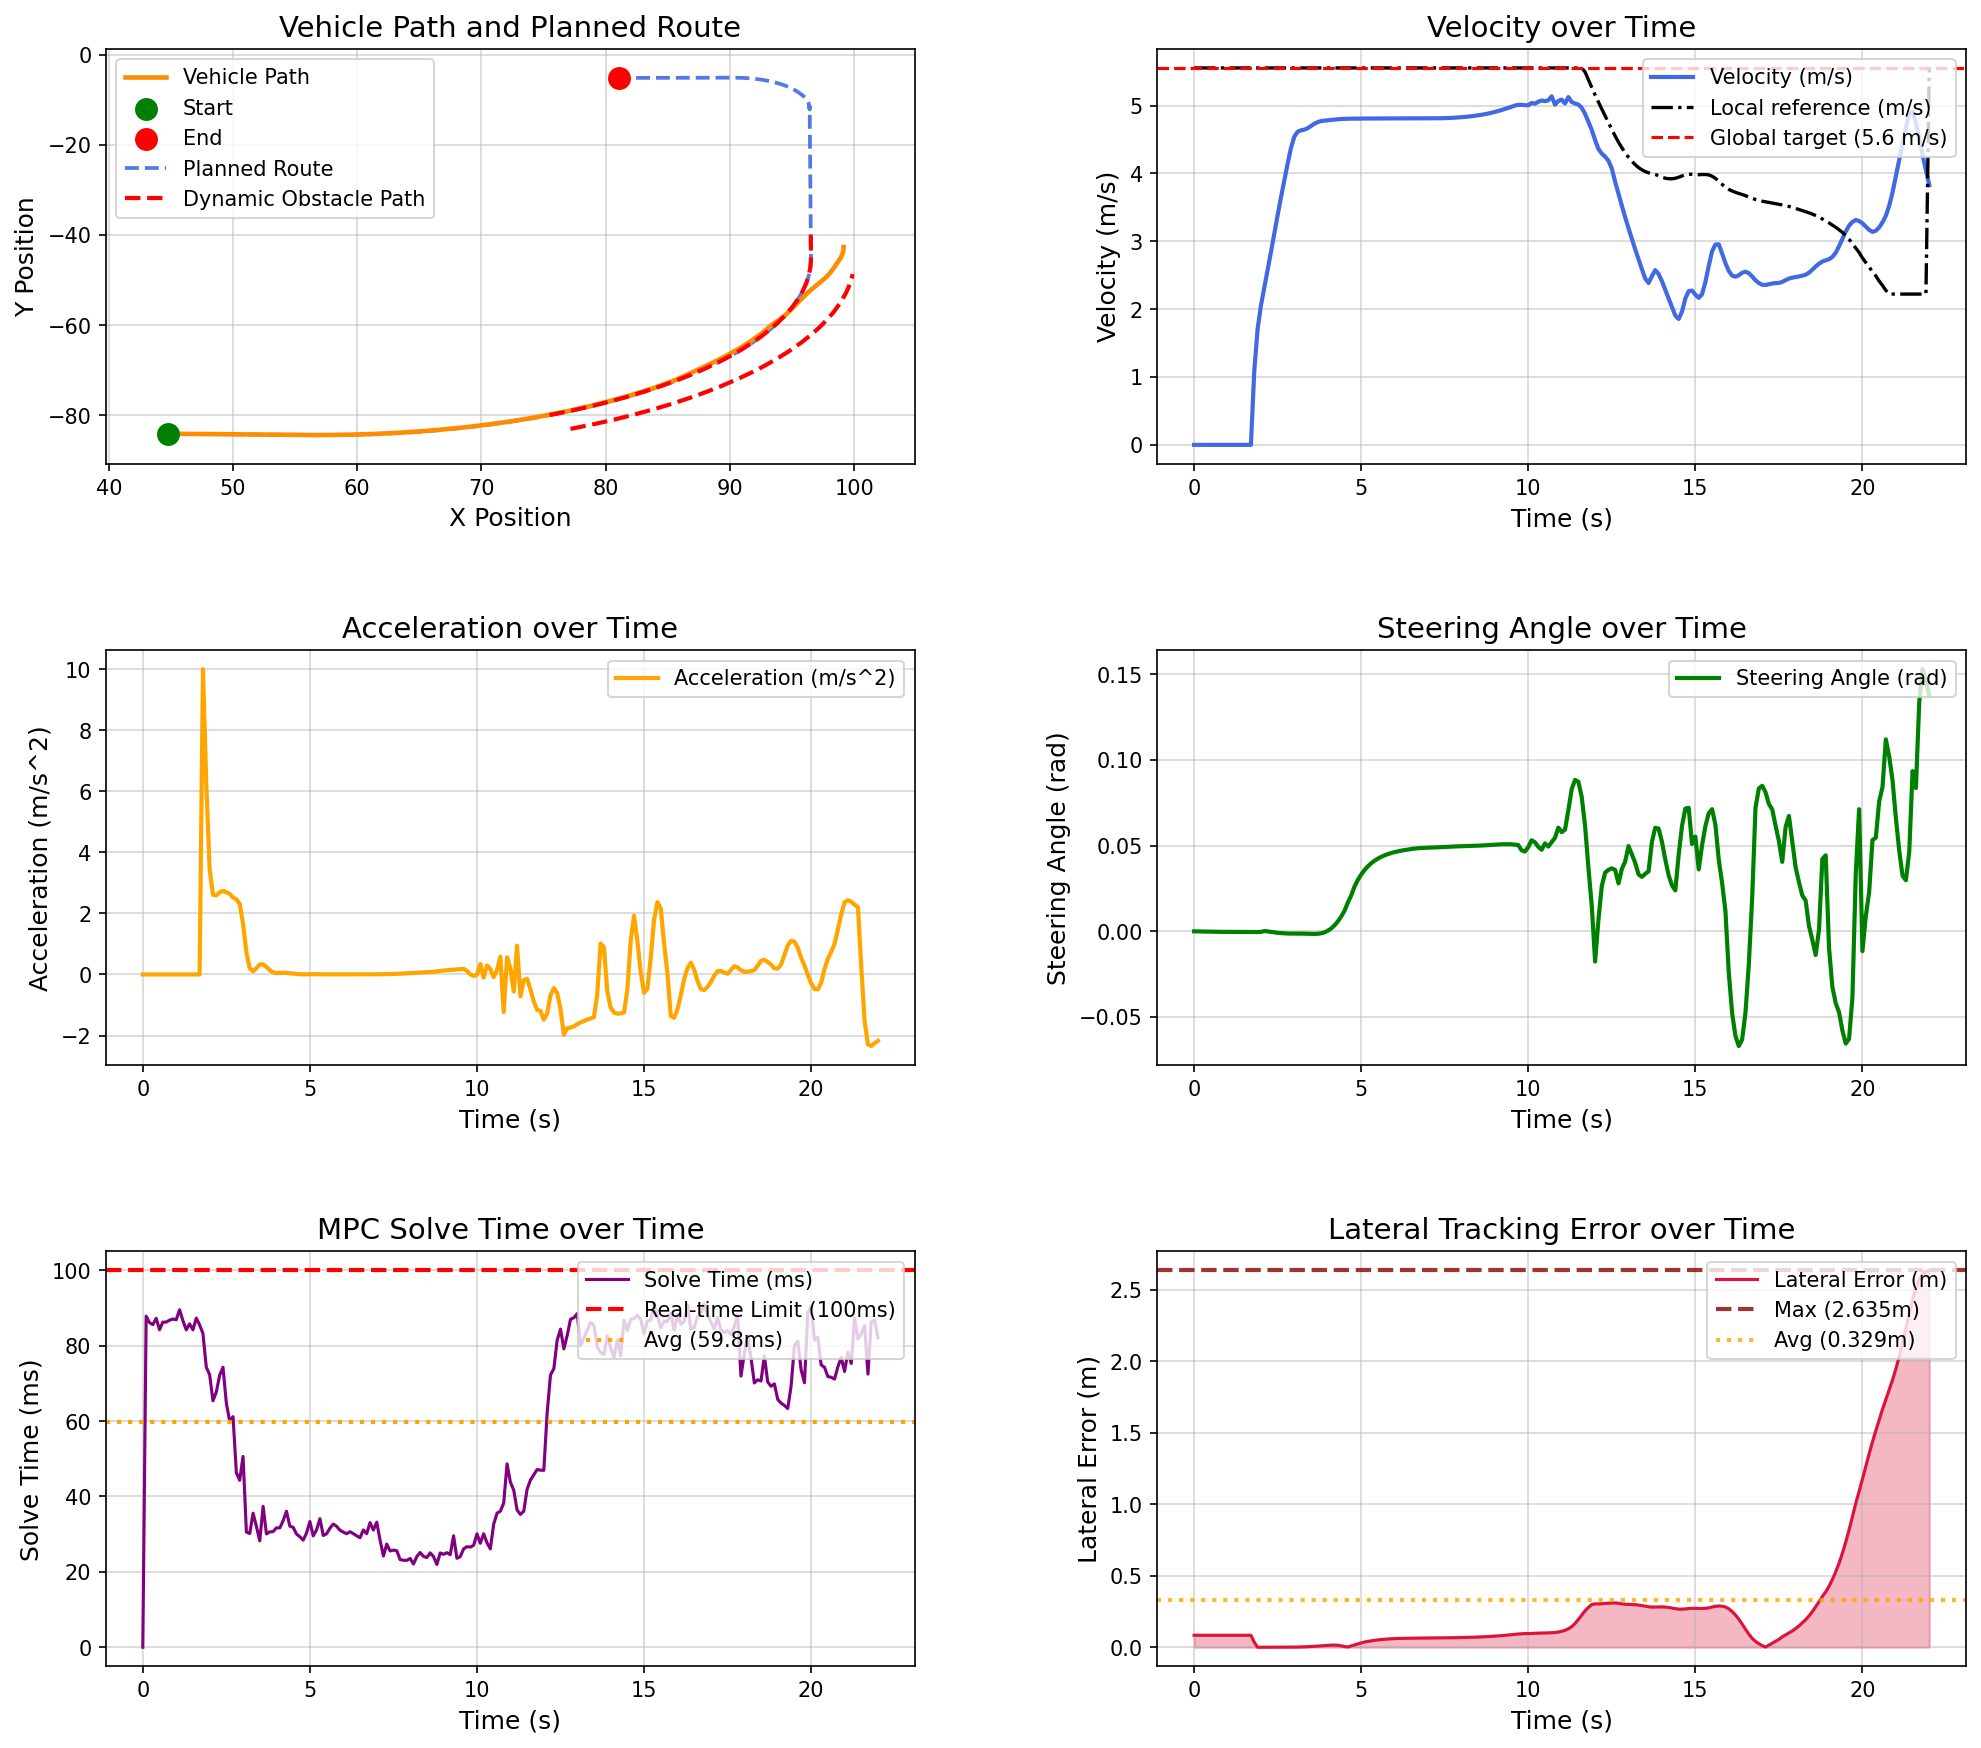

Source data for this figure (header and first rows):
场景, step, time, x, y, yaw, speed, ac, steer, solve_time, lat_error, min_obstacle_dist, 
opportunistic_lane_change_blocked_town05, 0, 0.000000, 44.78, -84.13, -1.444, 0.000000, 0.000000, 0.000000, 0.000000, 0.08375, , 
opportunistic_lane_change_blocked_town05, 1, 0.1, 44.78, -84.13, -1.444, 0.000000, -0.000000, -0.000043, 87.84, 0.08375, 19.44, 
opportunistic_lane_change_blocked_town05, 2, 0.2, 44.78, -84.13, -1.444, 0.000000, -0.000000, -0.000093, 86.13, 0.08375, 18.76, 
opportunistic_lane_change_blocked_town05, 3, 0.3, 44.78, -84.13, -1.444, 0.000000, 0.000000, -0.000142, 85.59, 0.08375, 18.54, 
opportunistic_lane_change_blocked_town05, 4, 0.4, 44.78, -84.13, -1.444, 0.000000, 0.000000, -0.000187, 87.25, 0.08375, 18.47, 
opportunistic_lane_change_blocked_town05, 5, 0.5, 44.78, -84.13, -1.444, 0.000000, 0.000000, -0.000225, 84.24, 0.08375, 18.55, 
opportunistic_lane_change_blocked_town05, 6, 0.6, 44.78, -84.13, -1.444, 0.000000, -0.000000, -0.000256, 86.26, 0.08375, 18.72, 
opportunistic_lane_change_blocked_town05, 7, 0.7, 44.78, -84.13, -1.444, 0.000000, -0.000000, -0.000281, 86.27, 0.08375, 18.9, 
opportunistic_lane_change_blocked_town05, 8, 0.8, 44.78, -84.13, -1.444, 0.000000, -0.000000, -0.000301, 86.76, 0.08375, 19.07, 
opportunistic_lane_change_blocked_town05, 9, 0.9, 44.78, -84.13, -1.444, 0.000000, 0.000000, -0.000317, 87.06, 0.08375, 19.24, 
opportunistic_lane_change_blocked_town05, 10, 1, 44.78, -84.13, -1.444, 0.000000, -0.000000, -0.000331, 86.88, 0.08375, 19.41, 
opportunistic_lane_change_blocked_town05, 11, 1.1, 44.78, -84.13, -1.444, 0.000000, 0.000000, -0.000341, 89.53, 0.08375, 19.51, 
opportunistic_lane_change_blocked_town05, 12, 1.2, 44.78, -84.13, -1.444, 0.000000, -0.000000, -0.000350, 86.64, 0.08375, 19.83, 
opportunistic_lane_change_blocked_town05, 13, 1.3, 44.78, -84.13, -1.444, 0.000000, 0.000000, -0.000357, 84.2, 0.08375, 20, 
opportunistic_lane_change_blocked_town05, 14, 1.4, 44.78, -84.13, -1.444, 0.000000, 0.000000, -0.000363, 85.79, 0.08375, 20.17, 
opportunistic_lane_change_blocked_town05, 15, 1.5, 44.78, -84.13, -1.444, 0.000000, -0.000000, -0.000368, 84.22, 0.08375, 20.35, 
opportunistic_lane_change_blocked_town05, 16, 1.6, 44.78, -84.13, -1.444, 0.000000, 0.000000, -0.000371, 87.32, 0.08375, 20.52, 
opportunistic_lane_change_blocked_town05, 17, 1.7, 44.78, -84.13, -1.444, 0.000000, 0.000000, -0.000374, 85.53, 0.08375, 20.69, 
opportunistic_lane_change_blocked_town05, 18, 1.8, 44.82, -84.13, -1.445, 1.084, 10, -0.000377, 83.22, 0.03514, 20.86, 
opportunistic_lane_change_blocked_town05, 19, 1.9, 44.97, -84.13, -1.471, 1.708, 6.235, -0.000432, 74.31, 0.000058, 20.37, 
opportunistic_lane_change_blocked_town05, 20, 2, 45.16, -84.14, -1.463, 2.054, 3.457, -0.000307, 72.3, 0.000140, 20.07, 
opportunistic_lane_change_blocked_town05, 21, 2.1, 45.38, -84.14, -1.431, 2.314, 2.607, 0.000163, 65.39, 0.000335, 19.81, 
opportunistic_lane_change_blocked_town05, 22, 2.2, 45.62, -84.15, -1.406, 2.573, 2.592, -0.000032, 67.7, 0.000355, 19.79, 
opportunistic_lane_change_blocked_town05, 23, 2.3, 45.89, -84.16, -1.39, 2.843, 2.695, -0.000316, 72.17, 0.000290, 19.61, 
opportunistic_lane_change_blocked_town05, 24, 2.4, 46.19, -84.16, -1.384, 3.116, 2.733, -0.000628, 74.28, 0.000163, 19.41, 
opportunistic_lane_change_blocked_town05, 25, 2.5, 46.52, -84.17, -1.387, 3.386, 2.694, -0.000875, 64.76, 0.000024, 19.21, 
opportunistic_lane_change_blocked_town05, 26, 2.6, 46.87, -84.18, -1.397, 3.649, 2.636, -0.001028, 60, 0.000061, 18.99, 
opportunistic_lane_change_blocked_town05, 27, 2.7, 47.25, -84.19, -1.409, 3.901, 2.521, -0.001135, 61.17, 0.000045, 18.76, 
opportunistic_lane_change_blocked_town05, 28, 2.8, 47.65, -84.2, -1.424, 4.147, 2.461, -0.001286, 46.28, 0.000098, 18.51, 
opportunistic_lane_change_blocked_town05, 29, 2.9, 48.08, -84.21, -1.441, 4.378, 2.31, -0.001293, 44.3, 0.000381, 18.25, 
opportunistic_lane_change_blocked_town05, 30, 3, 48.53, -84.22, -1.459, 4.544, 1.655, -0.001258, 50.63, 0.000804, 17.97, 
opportunistic_lane_change_blocked_town05, 31, 3.1, 48.98, -84.24, -1.476, 4.616, 0.7176, -0.001248, 30.55, 0.001399, 17.62, 
opportunistic_lane_change_blocked_town05, 32, 3.2, 49.45, -84.25, -1.494, 4.636, 0.2019, -0.001278, 30.17, 0.002137, 17.48, 
opportunistic_lane_change_blocked_town05, 33, 3.3, 49.91, -84.26, -1.513, 4.646, 0.1052, -0.001354, 35.57, 0.003037, 17.18, 
opportunistic_lane_change_blocked_town05, 34, 3.4, 50.38, -84.27, -1.533, 4.667, 0.2103, -0.001423, 32.04, 0.004093, 16.89, 
opportunistic_lane_change_blocked_town05, 35, 3.5, 50.85, -84.29, -1.554, 4.7, 0.3262, -0.001480, 28.23, 0.005295, 16.59, 
opportunistic_lane_change_blocked_town05, 36, 3.6, 51.32, -84.3, -1.575, 4.733, 0.3333, -0.001499, 37.38, 0.006629, 16.29, 
opportunistic_lane_change_blocked_town05, 37, 3.7, 51.79, -84.31, -1.596, 4.758, 0.2465, -0.001416, 30.06, 0.008151, 15.99, 
opportunistic_lane_change_blocked_town05, 38, 3.8, 52.27, -84.33, -1.613, 4.772, 0.1393, -0.001138, 30.6, 0.009841, 15.68, 
opportunistic_lane_change_blocked_town05, 39, 3.9, 52.75, -84.34, -1.623, 4.779, 0.06849, -0.000581, 30.69, 0.01169, 15.38, 
opportunistic_lane_change_blocked_town05, 40, 4, 53.22, -84.35, -1.621, 4.783, 0.04524, 0.000337, 31.68, 0.01353, 15.07, 
opportunistic_lane_change_blocked_town05, 41, 4.1, 53.7, -84.37, -1.602, 4.788, 0.04912, 0.001670, 31.66, 0.01494, 14.69, 
opportunistic_lane_change_blocked_town05, 42, 4.2, 54.18, -84.38, -1.557, 4.794, 0.05527, 0.003466, 33.59, 0.01525, 14.54, 
opportunistic_lane_change_blocked_town05, 43, 4.3, 54.66, -84.39, -1.481, 4.799, 0.05127, 0.005755, 36.07, 0.01382, 14.23, 
opportunistic_lane_change_blocked_town05, 44, 4.4, 55.14, -84.4, -1.366, 4.803, 0.03857, 0.008575, 32.12, 0.01004, 13.92, 
opportunistic_lane_change_blocked_town05, 45, 4.5, 55.62, -84.41, -1.241, 4.806, 0.0298, 0.01191, 31.82, 0.004930, 13.61, 
opportunistic_lane_change_blocked_town05, 46, 4.6, 56.1, -84.41, -1.025, 4.807, 0.01622, 0.01675, 30.02, 0.002098, 13.3, 
opportunistic_lane_change_blocked_town05, 47, 4.7, 56.58, -84.42, -0.7831, 4.808, 0.009664, 0.02088, 29.31, 0.009045, 12.99, 
opportunistic_lane_change_blocked_town05, 48, 4.8, 57.06, -84.41, -0.4361, 4.808, 0.003404, 0.02615, 28.43, 0.01647, 12.68, 
opportunistic_lane_change_blocked_town05, 49, 4.9, 57.54, -84.41, -0.01688, 4.808, 0.008158, 0.02998, 30.3, 0.02379, 12.37, 
opportunistic_lane_change_blocked_town05, 50, 5, 58.02, -84.4, 0.4501, 4.809, 0.01051, 0.03315, 33.36, 0.03046, 11.99, 
opportunistic_lane_change_blocked_town05, 51, 5.1, 58.5, -84.38, 0.9562, 4.81, 0.009917, 0.03576, 29.53, 0.03633, 11.83, 
opportunistic_lane_change_blocked_town05, 52, 5.2, 58.98, -84.36, 1.494, 4.81, 0.007581, 0.03793, 31.15, 0.04125, 11.52, 
opportunistic_lane_change_blocked_town05, 53, 5.3, 59.47, -84.33, 2.059, 4.811, 0.005364, 0.03971, 34.1, 0.04526, 11.21, 
opportunistic_lane_change_blocked_town05, 54, 5.4, 59.94, -84.3, 2.646, 4.811, 0.004282, 0.04119, 29.65, 0.04859, 10.9, 
opportunistic_lane_change_blocked_town05, 55, 5.5, 60.42, -84.26, 3.251, 4.811, 0.004176, 0.04242, 30.1, 0.05142, 10.59, 
opportunistic_lane_change_blocked_town05, 56, 5.6, 60.9, -84.22, 3.871, 4.811, 0.004410, 0.04344, 31.6, 0.05386, 10.28, 
opportunistic_lane_change_blocked_town05, 57, 5.7, 61.38, -84.17, 4.504, 4.811, 0.004554, 0.04431, 32.68, 0.05597, 9.976, 
opportunistic_lane_change_blocked_town05, 58, 5.8, 61.86, -84.11, 5.148, 4.811, 0.004438, 0.04504, 32.09, 0.05779, 9.668, 
opportunistic_lane_change_blocked_town05, 59, 5.9, 62.34, -84.05, 5.801, 4.811, 0.004174, 0.04567, 31.05, 0.05936, 9.361, 
... 161 more rows
